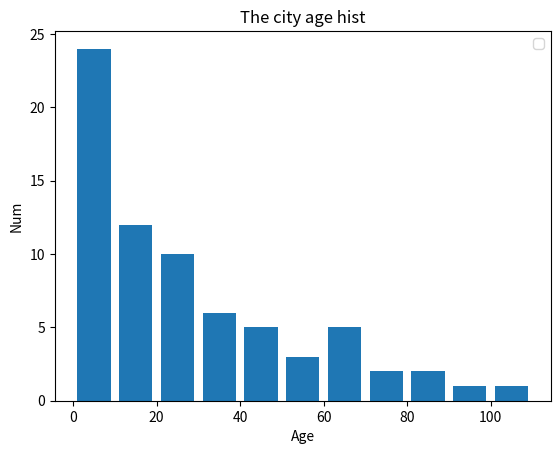

Reproduce this figure in Python.
import matplotlib.pyplot as plt

City_A_Age=[1,2,5,7,8,4,6,7,9,10,13,8,14,15,18,19,20,21,25,24,
            28,29,24,27,30,36,34,37,39,40,46,48,47,50,54,58,
            1,3,45,7,2,5,8,7,9,68,4,7,34,8,28,87,3,24,16,15,78,
            60,67,64,70,89,60,90,100,8,14,15,18,19,2]

bins=[0,10,20,30,40,50,60,70,80,90,100,110]

plt.hist(City_A_Age,bins,histtype='bar',rwidth=0.8)



plt.xlabel('Age')
plt.ylabel('Num')
plt.title('The city age hist')
plt.legend()

plt.show()